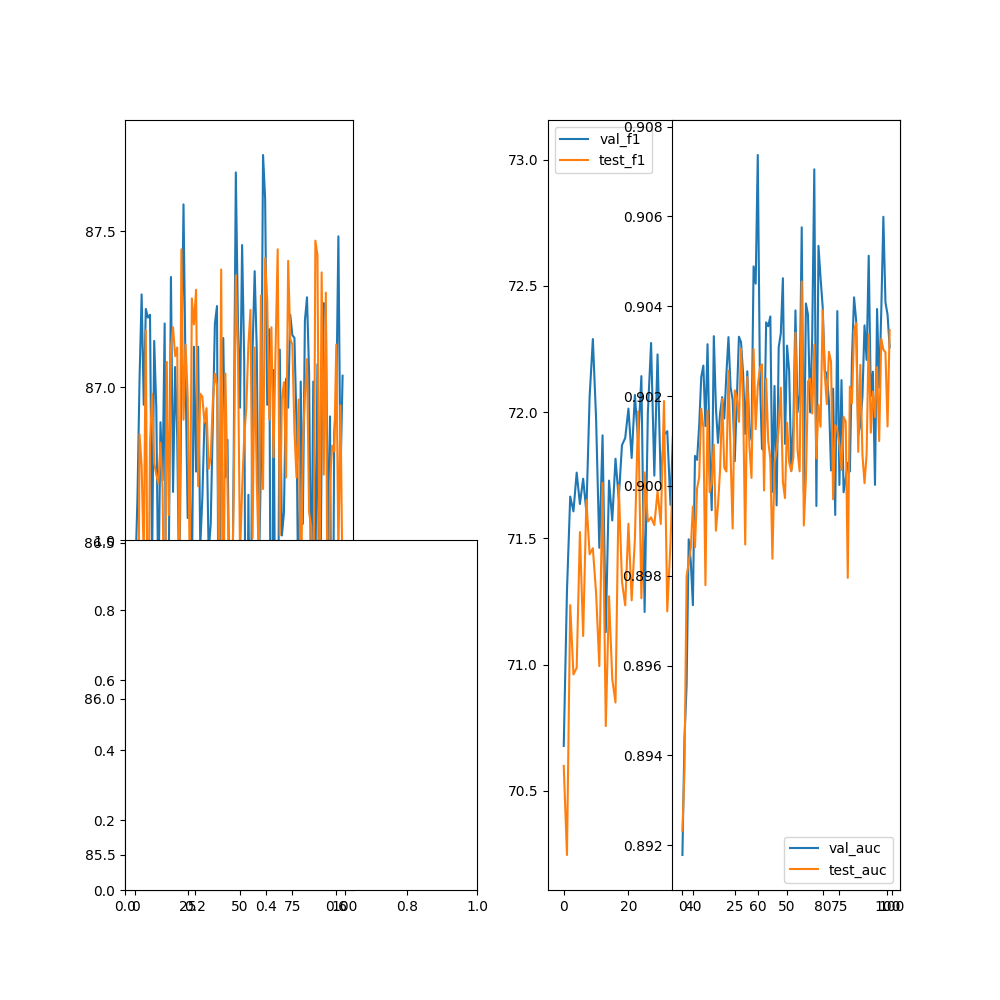

Data behind this chart, as committed beside it:
epoch, val_acc, val_f1, val_precision, val_recall, val_auc, test_acc, test_f1, test_precision, test_recall, test_auc
0, 86.4, 70.68, 0, 0, 0.8918, 86.31, 70.6, 0, 0, 0.8923
1, 86.64, 71.29, 0, 0, 0.8944, 85.73, 70.25, 0, 0, 0.8937
2, 87.03, 71.67, 0, 0, 0.8956, 86.85, 71.24, 0, 0, 0.898
3, 87.3, 71.61, 0, 0, 0.8988, 86.75, 70.96, 0, 0, 0.8983
4, 86.94, 71.76, 0, 0, 0.8983, 86.45, 70.99, 0, 0, 0.8986
5, 87.25, 71.64, 0, 0, 0.8973, 87.18, 71.52, 0, 0, 0.8995
6, 87.22, 71.74, 0, 0, 0.9007, 86.01, 71.11, 0, 0, 0.8986
7, 87.23, 71.6, 0, 0, 0.9006, 86.82, 71.65, 0, 0, 0.8999
8, 86.44, 72.06, 0, 0, 0.9013, 86.98, 71.44, 0, 0, 0.9002
9, 87.15, 72.29, 0, 0, 0.9024, 86.76, 71.46, 0, 0, 0.9017
10, 86.93, 71.97, 0, 0, 0.9027, 86.72, 71.28, 0, 0, 0.9013
11, 86.31, 71.46, 0, 0, 0.9013, 86.69, 70.99, 0, 0, 0.8978
12, 86.89, 71.91, 0, 0, 0.9032, 86.82, 71.72, 0, 0, 0.9017
13, 86.7, 71.13, 0, 0, 0.9008, 86.67, 70.76, 0, 0, 0.8999
14, 87.2, 71.73, 0, 0, 0.8995, 86.06, 71.27, 0, 0, 0.9
15, 85.57, 71.57, 0, 0, 0.9033, 87.08, 70.94, 0, 0, 0.9009
16, 86.45, 71.82, 0, 0, 0.9017, 86.59, 70.85, 0, 0, 0.899
17, 87.35, 71.66, 0, 0, 0.901, 87.13, 71.71, 0, 0, 0.8996
18, 86.66, 71.87, 0, 0, 0.9016, 87.19, 71.33, 0, 0, 0.9004
19, 87.06, 71.9, 0, 0, 0.902, 87.1, 71.23, 0, 0, 0.9019
20, 86.84, 72.01, 0, 0, 0.9015, 87.13, 71.56, 0, 0, 0.9004
21, 86.32, 71.82, 0, 0, 0.9025, 86.34, 71.25, 0, 0, 0.9003
22, 87.05, 72.07, 0, 0, 0.9033, 87.44, 71.5, 0, 0, 0.9026
23, 87.59, 71.88, 0, 0, 0.9022, 86.9, 72, 0, 0, 0.9007
24, 87.04, 72.14, 0, 0, 0.9019, 87.14, 71.26, 0, 0, 0.8991
25, 86.58, 71.21, 0, 0, 0.9005, 86.97, 71.76, 0, 0, 0.9021
26, 86.69, 72, 0, 0, 0.9019, 86.41, 71.57, 0, 0, 0.902
27, 86.36, 72.27, 0, 0, 0.9033, 87.28, 71.58, 0, 0, 0.9014
28, 87.13, 71.75, 0, 0, 0.9032, 87.2, 71.55, 0, 0, 0.9031
29, 86.73, 72.23, 0, 0, 0.9025, 87.31, 71.69, 0, 0, 0.9019
30, 87.13, 71.72, 0, 0, 0.9012, 86.68, 71.56, 0, 0, 0.8987
31, 86.49, 71.91, 0, 0, 0.9026, 86.98, 72.04, 0, 0, 0.9024
32, 86.64, 71.92, 0, 0, 0.9013, 86.97, 71.21, 0, 0, 0.9009
33, 86.89, 71.63, 0, 0, 0.901, 86.89, 71.48, 0, 0, 0.9002
34, 86.89, 72, 0, 0, 0.9049, 86.93, 71.88, 0, 0, 0.903
35, 86.47, 72.22, 0, 0, 0.9045, 86.74, 71.2, 0, 0, 0.9013
36, 86.56, 72.2, 0, 0, 0.9074, 86.77, 71.47, 0, 0, 0.9022
37, 86.89, 71.45, 0, 0, 0.9025, 86.95, 71.25, 0, 0, 0.9026
38, 87.2, 71.67, 0, 0, 0.9008, 87.04, 71.64, 0, 0, 0.9027
39, 87.26, 71.77, 0, 0, 0.9008, 87.01, 71.27, 0, 0, 0.8999
40, 85.75, 71.15, 0, 0, 0.9036, 86.34, 70.97, 0, 0, 0.9024
41, 87.02, 72.32, 0, 0, 0.9036, 87.38, 71.75, 0, 0, 0.901
42, 87.16, 72.11, 0, 0, 0.9038, 86.14, 71.03, 0, 0, 0.9006
43, 86.71, 72.45, 0, 0, 0.8999, 87.04, 71.59, 0, 0, 0.8984
44, 86.83, 71.69, 0, 0, 0.9022, 86.69, 71.49, 0, 0, 0.9005
45, 86.29, 71.19, 0, 0, 0.8996, 86.29, 70.64, 0, 0, 0.9008
46, 86.02, 71.78, 0, 0, 0.9031, 86.27, 71.23, 0, 0, 0.9013
47, 86.79, 71.62, 0, 0, 0.9034, 86.66, 71.46, 0, 0, 0.9022
48, 87.69, 72.52, 0, 0, 0.9046, 87.36, 71.74, 0, 0, 0.9001
49, 87.21, 71.72, 0, 0, 0.9009, 87.12, 71.52, 0, 0, 0.8997
50, 86.93, 72.34, 0, 0, 0.9031, 86.46, 71.19, 0, 0, 0.9014
51, 87.46, 72.26, 0, 0, 0.9026, 86.67, 71.63, 0, 0, 0.9005
52, 87.08, 71.71, 0, 0, 0.9003, 86.84, 71.66, 0, 0, 0.9003
53, 85.54, 71.17, 0, 0, 0.9013, 86.93, 71.55, 0, 0, 0.9006
54, 86.65, 72.27, 0, 0, 0.9039, 87.14, 72.03, 0, 0, 0.9034
55, 85.95, 71.5, 0, 0, 0.9016, 87.25, 71.69, 0, 0, 0.9008
56, 87.12, 72.11, 0, 0, 0.902, 86.52, 71.23, 0, 0, 0.9003
57, 87.37, 72.78, 0, 0, 0.9058, 87.13, 72.22, 0, 0, 0.9046
58, 87.12, 71.23, 0, 0, 0.8999, 86.7, 71, 0, 0, 0.8991
59, 86.4, 72.09, 0, 0, 0.9041, 86.44, 71.56, 0, 0, 0.9002
... 40 more rows
